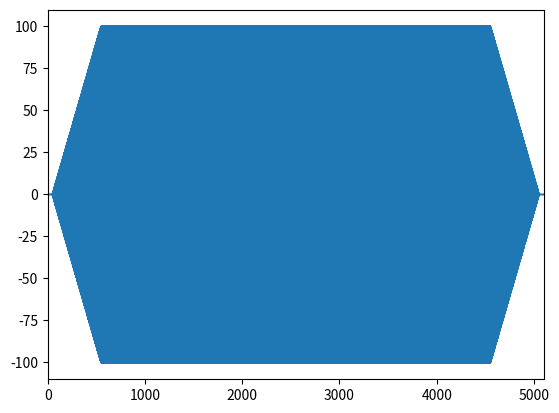

Reproduce this figure in Python.
#!/usr/bin/env python3
# -*- coding: utf-8 -*-

import numpy as np
from matplotlib import pyplot as plt
from scipy.signal import hilbert
from scipy import signal


def createPulsedSignal(carrier_f, pulse_f, stim_t=1000, duty_cycle=1, dt=0.004,
                   phi1=0, phi2=np.pi, A1=1, A2=1, pre_t=100, post_t=100,
                   ramp_up_t=0, ramp_down_t=0, plot_on=1, waveform_mode=1, h_on=1):

    """
        Units: [f] = Hz, [t] = ms
    """
    # convert to ms
    carrier_f = carrier_f / 1000
    pulse_f = pulse_f / 1000

    if duty_cycle == 0:
        duty_cycle = 0.001  # min duty cycle

    f1 = carrier_f

    stim_t = stim_t + ramp_up_t + ramp_down_t  # ramps not in the stim time
    tot_t = np.arange(0, stim_t + dt, dt)


    #SINUSOIDAL TI
    if waveform_mode == 1:

        f_diff = pulse_f / duty_cycle  # f_diff not the same as pulse f!
        f2 = carrier_f + f_diff

        low_f = 0

        if pulse_f > 0: # TI case
            pulse_t = 1/f_diff

            break_t = 1/duty_cycle*pulse_t*(1-duty_cycle)
            cycle_t = pulse_t + break_t

            cycles = stim_t/cycle_t
            # allow not full cycles:
            half_cycles = int(np.ceil(cycles*2)) #int(round(cycles*2)) # number of pulses


            if carrier_f == 0: # low frequency pulsed signal case
                low_f = 1
                f1 = f2

                phi1 = -np.pi/2
                phi2 = -np.pi/2


        else: # high frequency case
            pulse_t = 0
            duty_cycle = 1 # allow only continuous high f

            phi1 = -np.pi/2
            phi2 = -np.pi/2


        # Creating pulses - indeces: 0-5000, 5001-10000, 10001-15000 etc.
        # - first cycle one timestep longer (0 time)


        ## Create signals I1 and I2
        if duty_cycle == 0.5:  # easier case - switch f2 to f1 during break

            I1 = A1*np.cos(2*np.pi*f1*tot_t+phi1)
            I2 = A2*np.cos(2*np.pi*f2*tot_t+phi2)

            for i in range(1,half_cycles,2):
                idx = round(i*pulse_t/dt)
                break_idxs = np.arange(idx,idx+break_t/dt+1).astype('int')
    #            print('idx',idx)
    #            print('end idx',break_idxs[-1])

                if break_idxs[-1] > tot_t.size-1:
                    break_idxs = np.arange(idx,tot_t.size-1).astype('int')


                break_ts = tot_t[break_idxs]
                if low_f:
                    I1[break_idxs] = 0
                    I2[break_idxs] = 0
                else:
                    I2[break_idxs] = A2*np.cos(2*np.pi*f1*break_ts+phi2) # I2 switch


        elif duty_cycle == 1:  # continous TI

            I1 = A1*np.cos(2*np.pi*f1*tot_t+phi1)
            I2 = A2*np.cos(2*np.pi*f2*tot_t+phi2)


        elif duty_cycle == 0:  # no signal
            f1 = 0
            f2 = 0
            I1 = A1*np.cos(2*np.pi*f1*tot_t+phi1)
            I2 = A2*np.cos(2*np.pi*f2*tot_t+phi2)


        else:
            I1 = np.zeros([1,tot_t.size])[0]
            I2 = np.zeros([1,tot_t.size])[0]

            start_idx = 0

            for i in range(0,half_cycles):
                if not i%2:
                    end_idx = start_idx + round(pulse_t/dt) + 1 - int(i!=0) + int(i+1==half_cycles)
                    pulse_idxs = np.arange(start_idx, end_idx).astype('int')
    #                print('pulse',pulse_idxs[0],pulse_idxs[-1])

                    if pulse_idxs[-1] > tot_t.size-1:
                        pulse_idxs = np.arange(start_idx,tot_t.size-1).astype('int')

                    pulse_ts = tot_t[pulse_idxs];

                    if i == 0:
                        phase1 = 0
                        phase2 = 0

                    else:
                        # offset forwards - smaller phases
                        time_shift = i/2*(pulse_t-break_t)
                        phase1 = 2*np.pi*f1*time_shift
                        phase2 = 2*np.pi*f2*time_shift


                        # scaling factor
                        c1 = np.floor(phase1/(2*np.pi));
                        c2 = np.floor(phase2/(2*np.pi));

                        # phase in the range -2pi to +2pi
                        phase1 = phase1 - c1*2*np.pi;
                        phase2 = phase2 - c2*2*np.pi;


                        # offset backwards - easier
        #                     time_offset = cycle_t*(i-1)/2
        #                     phase1 = -2*np.pi*f1*time_offset
        #                     phase2 = -2*np.pi*f2*time_offset

                    # add phase offset
                    I1[pulse_idxs] = A1*np.cos(2*np.pi*f1*pulse_ts+phi1+phase1)
                    I2[pulse_idxs] = A2*np.cos(2*np.pi*f2*pulse_ts+phi2+phase2)

                    start_idx = end_idx


                else:   # set f2 to f1 during break

                    end_idx = start_idx + round(break_t/dt) + int(i+1==half_cycles)
                    break_idxs = np.arange(start_idx, end_idx).astype('int')
    #                print('break',break_idxs[0],break_idxs[-1])

                    if break_idxs[-1] > tot_t.size-1:
                        break_idxs = np.arange(start_idx,tot_t.size-1).astype('int')

                    break_ts = tot_t[break_idxs]

                    if low_f:
                        I1[break_idxs] = 0
                        I2[break_idxs] = 0
                    else:
                        I1[break_idxs] = A1*np.cos(2*np.pi*f1*break_ts+phi1)
                        I2[break_idxs] = A2*np.cos(2*np.pi*f1*break_ts+phi2) # use f1

                    start_idx = end_idx


        ## Add ramps
        if ramp_up_t:
            ramp_up_size = round(ramp_up_t/dt)
            ramp_vec = np.arange(0,1,1/ramp_up_size)

            I1[0:ramp_vec.size] = ramp_vec*I1[0:ramp_vec.size]
            I2[0:ramp_vec.size] = ramp_vec*I2[0:ramp_vec.size]

        if ramp_down_t:
            ramp_down_size = round(ramp_down_t/dt)
            ramp_vec = np.arange(0,1,1/ramp_down_size)[::-1]

            I1[-ramp_vec.size:] = ramp_vec*I1[-ramp_vec.size:]
            I2[-ramp_vec.size:] = ramp_vec*I2[-ramp_vec.size:]


        ## Add pre and post times
        if pre_t or post_t:
            pre_zeros = np.zeros([1,int(pre_t/dt)])[0]
            post_zeros = np.zeros([1,int(post_t/dt)])[0]

            I1 = np.concatenate([pre_zeros,I1,post_zeros])
            I2 = np.concatenate([pre_zeros,I2,post_zeros])
            tot_t = np.arange(0,stim_t+post_t+pre_t+dt,dt)
            tot_t = tot_t[0:len(I1)] # sometimes one index more?


        ## Display created signal
        I = I1+I2

        if plot_on:
            plt.figure()
            plt.plot(tot_t,I)
            plt.xlim([0,tot_t[-1]])

            if h_on:
                y_h = hilbert(I)
                y_env = np.abs(y_h)
                plt.plot(tot_t, y_env, 'r')


    #PWM TI
    else:

        if carrier_f == pulse_f:
            f2 = pulse_f
        else:
            f2 = carrier_f+pulse_f

        if f1 == 0:
            A1=0
            A2 = 2*A2
        duty_cycle_2=duty_cycle
        PW_1=duty_cycle*(1/f1)
        PW_2=duty_cycle_2*(1/f2)
        sq1=A1/2*signal.square(2*np.pi*f1*tot_t,PW_1/(1/f1))
        sq2=-A1/2*signal.square(2*np.pi*f1*(tot_t-PW_1),PW_1/(1/f1))
        sq_1 = np.add(sq1,sq2)
        sq3=A2/2*signal.square(2*np.pi*f2*tot_t,PW_2/(1/f2))
        sq4=-A2/2*signal.square(2*np.pi*f2*(tot_t-PW_2),PW_2/(1/f2))
        sq_2 = np.add(sq3,sq4)
        I = sq_1+sq_2


        if ramp_up_t:
            ramp_up_size = round(ramp_up_t/dt)
            ramp_vec = np.arange(0,1,1/ramp_up_size)

            I[0:ramp_vec.size] = ramp_vec*I[0:ramp_vec.size]


        if ramp_down_t:
            ramp_down_size = round(ramp_down_t/dt)
            ramp_vec = np.arange(0,1,1/ramp_down_size)[::-1]

            I[-ramp_vec.size:] = ramp_vec*I[-ramp_vec.size:]


        if pre_t or post_t:
            pre_zeros = np.zeros([1,int(pre_t/dt)])[0]
            post_zeros = np.zeros([1,int(post_t/dt)])[0]

            I = np.concatenate([pre_zeros,I,post_zeros])
            tot_t = np.arange(0,stim_t+post_t+pre_t+dt,dt) #Redefine tot_t


        if plot_on:
            plt.figure()
            plt.plot(tot_t,I)
            plt.xlim([0,tot_t[-1]])

            if h_on:
                y_h = hilbert(I)
                y_env = np.abs(y_h)
                plt.plot(tot_t, y_env, 'r')

    return I, tot_t



if __name__ == '__main__':
    carrier_f = 1000
    pulse_f = 10
    dc = .5
    A=100/2
    I = createPulsedSignal(carrier_f, pulse_f, stim_t=4000, duty_cycle=dc, dt=0.01,
                   phi1=0, phi2=np.pi, A1=A, A2=A, pre_t=50, post_t=50,
                   ramp_up_t=500, ramp_down_t=500, plot_on=1, waveform_mode=2, h_on=0)
